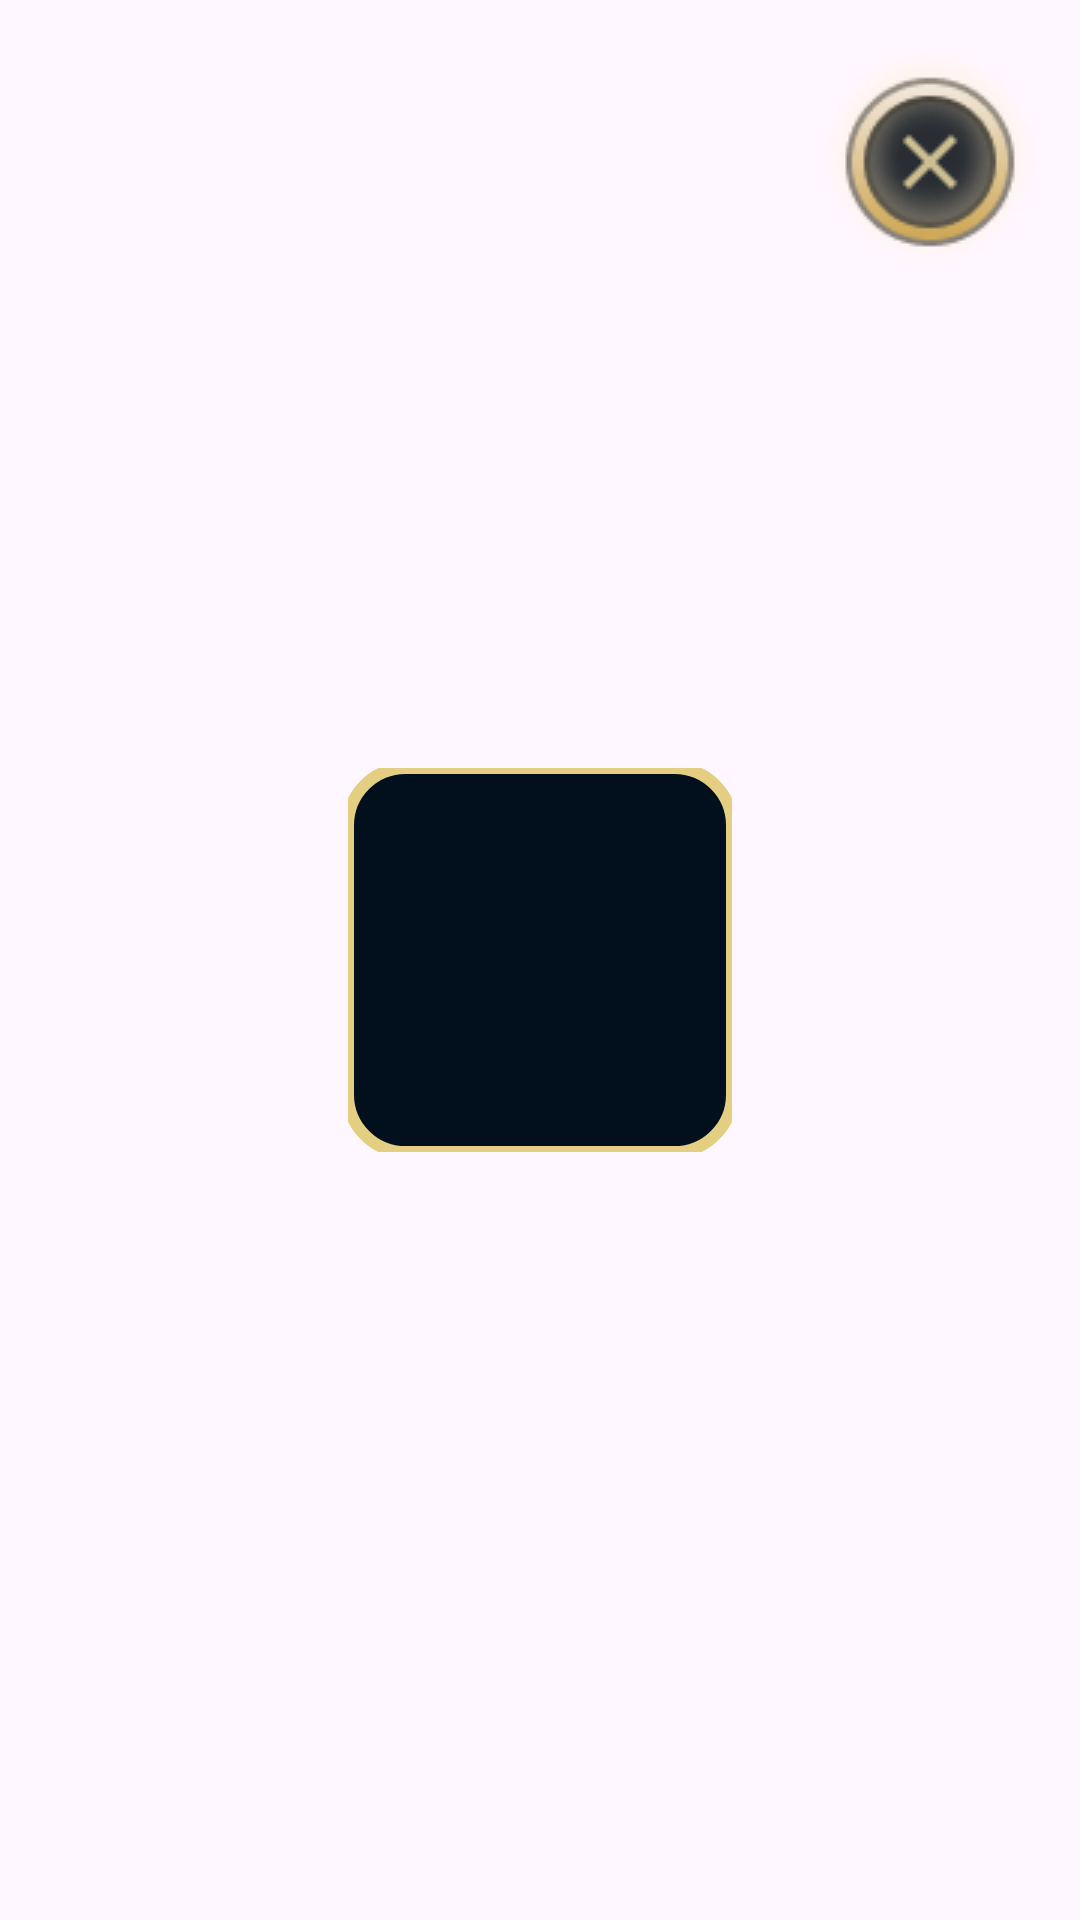

Reconstruct the res/layout file that produces this screen, plus the resources it refers to.
<!-- AndroidManifest.xml: application theme Theme.LoLGuideStats -->
<!-- res/layout/fragment_profile_icon_details.xml -->
<?xml version="1.0" encoding="utf-8"?>
<FrameLayout xmlns:android="http://schemas.android.com/apk/res/android"
    xmlns:app="http://schemas.android.com/apk/res-auto"
    android:layout_width="match_parent"
    android:layout_height="match_parent">

    <ImageView
        android:id="@+id/iv_back"
        android:layout_width="wrap_content"
        android:layout_height="wrap_content"
        android:layout_gravity="end|top"
        android:layout_margin="12dp"
        android:src="@drawable/ic_cancel_lol" />

    <com.google.android.material.imageview.ShapeableImageView
        android:id="@+id/iv_profile_icon"
        android:layout_width="128dp"
        android:layout_height="128dp"
        android:layout_gravity="center"
        android:src="@color/lol_blue"
        app:shapeAppearanceOverlay="@style/RadiusImageView"
        app:strokeColor="@color/lol_yellow"
        app:strokeWidth="4dp" />

</FrameLayout>
<!-- resources referenced by this layout -->
<resources>
  <color name="lol_blue">#020f1c</color>
  <color name="lol_yellow">#e3ce82</color>
  <!-- drawable ic_cancel_lol: png bitmap (drawable, 10333 bytes) -->
  <style name="RadiusImageView" parent="">
          <item name="cornerFamily">rounded</item>
          <item name="cornerSize">15%</item>
      </style>
  <style name="Theme.LoLGuideStats" parent="Base.Theme.LoLGuideStats" />
  <style name="Base.Theme.LoLGuideStats" parent="Theme.Material3.DayNight.NoActionBar">
          
          
      </style>
</resources>
